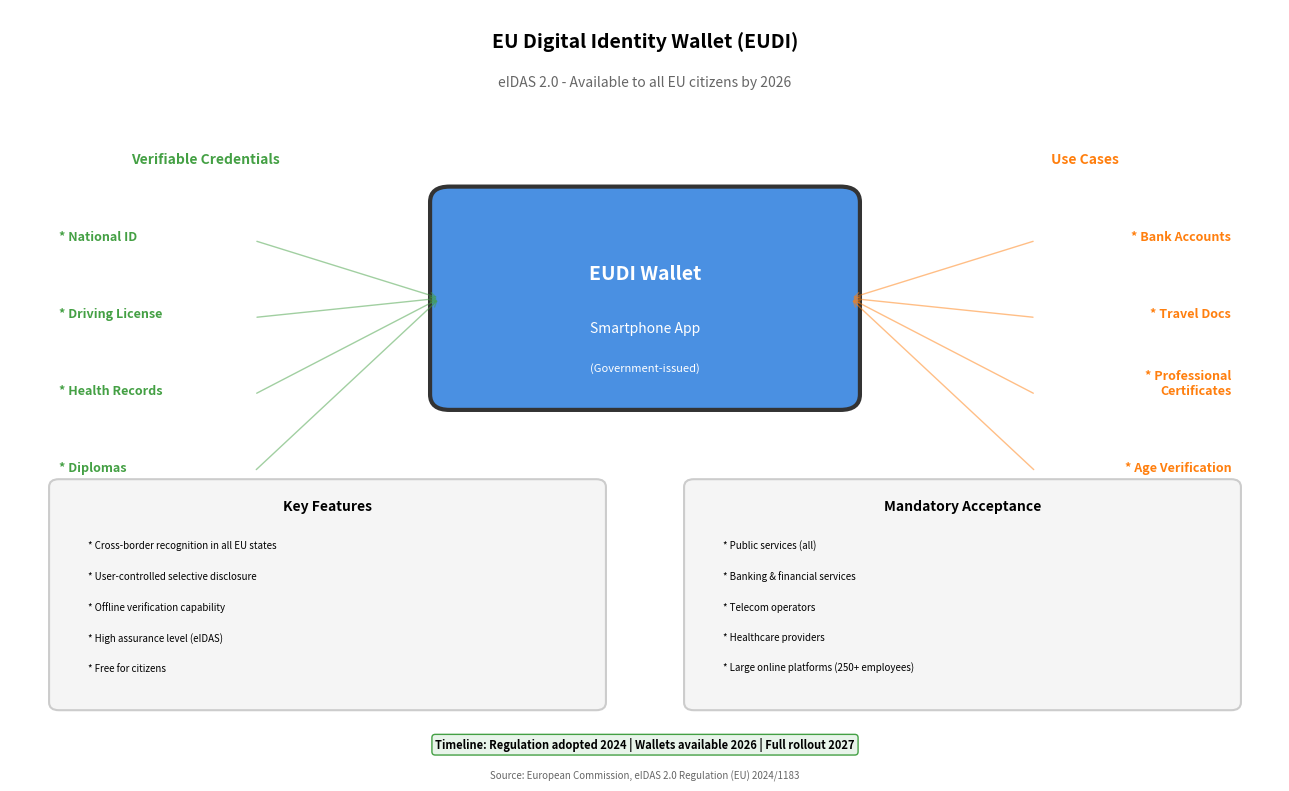

Source code (Python): (Note: this script raises an exception after producing the figure.)
"""
EU Digital Identity Wallet (EUDI)
Shows the upcoming EU-wide digital identity wallet

Output: eu_digital_wallet.pdf
Module: module_01_fintech
Lesson: 6 - Digital Identity
"""

from pathlib import Path
import matplotlib.pyplot as plt
import matplotlib.patches as mpatches
import numpy as np

CHART_METADATA = {
    'title': 'EU Digital Identity Wallet',
    'module': 'module_01_fintech',
    'lesson': 6,
    'url': 'https://github.com/Digital-AI-Finance/digital-finance/tree/main/module_01_fintech/figures/eu_digital_wallet'
}

plt.rcParams.update({
    'font.size': 10,
    'axes.labelsize': 10,
})

def create_chart():
    """Create EU Digital Wallet diagram"""
    fig, ax = plt.subplots(figsize=(13, 8))
    ax.set_xlim(0, 13)
    ax.set_ylim(0, 10)
    ax.axis('off')

    # Title
    ax.text(6.5, 9.5, 'EU Digital Identity Wallet (EUDI)', fontsize=14, fontweight='bold', ha='center')
    ax.text(6.5, 9, 'eIDAS 2.0 - Available to all EU citizens by 2026', fontsize=10, ha='center',
           style='italic', color='#666666')

    # Central wallet icon
    wallet = mpatches.FancyBboxPatch((4.5, 5), 4, 2.5, boxstyle='round,pad=0.2',
                                      facecolor='#4A90E2', edgecolor='#333333', lw=3)
    ax.add_patch(wallet)
    ax.text(6.5, 6.5, 'EUDI Wallet', ha='center', fontsize=14, fontweight='bold', color='white')
    ax.text(6.5, 5.8, 'Smartphone App', ha='center', fontsize=10, color='white')
    ax.text(6.5, 5.3, '(Government-issued)', ha='center', fontsize=8, color='white')

    # Credentials that can be stored
    credentials = [
        ('National ID', 0.5, 7),
        ('Driving License', 0.5, 6),
        ('Health Records', 0.5, 5),
        ('Diplomas', 0.5, 4),
        ('Bank Accounts', 12.5, 7),
        ('Travel Docs', 12.5, 6),
        ('Professional\nCertificates', 12.5, 5),
        ('Age Verification', 12.5, 4),
    ]

    for cred, x, y in credentials:
        ha = 'left' if x < 6 else 'right'
        color = '#44A044' if x < 6 else '#FF7F0E'
        ax.text(x, y, f'* {cred}', ha=ha, fontsize=9, color=color, fontweight='bold')
        # Arrow to wallet
        if x < 6:
            ax.annotate('', xy=(4.4, 6.25), xytext=(2.5, y),
                       arrowprops=dict(arrowstyle='->', color=color, lw=1, alpha=0.5))
        else:
            ax.annotate('', xy=(8.6, 6.25), xytext=(10.5, y),
                       arrowprops=dict(arrowstyle='->', color=color, lw=1, alpha=0.5))

    ax.text(2, 8, 'Verifiable Credentials', ha='center', fontsize=10, fontweight='bold', color='#44A044')
    ax.text(11, 8, 'Use Cases', ha='center', fontsize=10, fontweight='bold', color='#FF7F0E')

    # Key features
    features = mpatches.FancyBboxPatch((0.5, 1), 5.5, 2.8, boxstyle='round,pad=0.1',
                                        facecolor='#F5F5F5', edgecolor='#CCCCCC', lw=1.5)
    ax.add_patch(features)
    ax.text(3.25, 3.5, 'Key Features', ha='center', fontsize=10, fontweight='bold')

    feature_list = [
        'Cross-border recognition in all EU states',
        'User-controlled selective disclosure',
        'Offline verification capability',
        'High assurance level (eIDAS)',
        'Free for citizens',
    ]
    for i, feat in enumerate(feature_list):
        ax.text(0.8, 3-i*0.4, f'* {feat}', fontsize=7)

    # Acceptance requirements
    accept = mpatches.FancyBboxPatch((7, 1), 5.5, 2.8, boxstyle='round,pad=0.1',
                                      facecolor='#F5F5F5', edgecolor='#CCCCCC', lw=1.5)
    ax.add_patch(accept)
    ax.text(9.75, 3.5, 'Mandatory Acceptance', ha='center', fontsize=10, fontweight='bold')

    accept_list = [
        'Public services (all)',
        'Banking & financial services',
        'Telecom operators',
        'Healthcare providers',
        'Large online platforms (250+ employees)',
    ]
    for i, item in enumerate(accept_list):
        ax.text(7.3, 3-i*0.4, f'* {item}', fontsize=7)

    # Timeline
    ax.text(6.5, 0.4, 'Timeline: Regulation adopted 2024 | Wallets available 2026 | Full rollout 2027',
           ha='center', fontsize=8, fontweight='bold',
           bbox=dict(boxstyle='round', facecolor='#E8F4EA', edgecolor='#44A044'))

    # Source
    fig.text(0.5, 0.02, 'Source: European Commission, eIDAS 2.0 Regulation (EU) 2024/1183',
            fontsize=7, ha='center', style='italic', color='#666666')

    plt.tight_layout()

    output_path = Path(__file__).parent / 'eu_digital_wallet.pdf'
    plt.savefig(output_path, format='pdf', dpi=300, bbox_inches='tight')
    plt.close()
    print(f"Chart saved to: {output_path}")
    return output_path

if __name__ == '__main__':
    create_chart()
